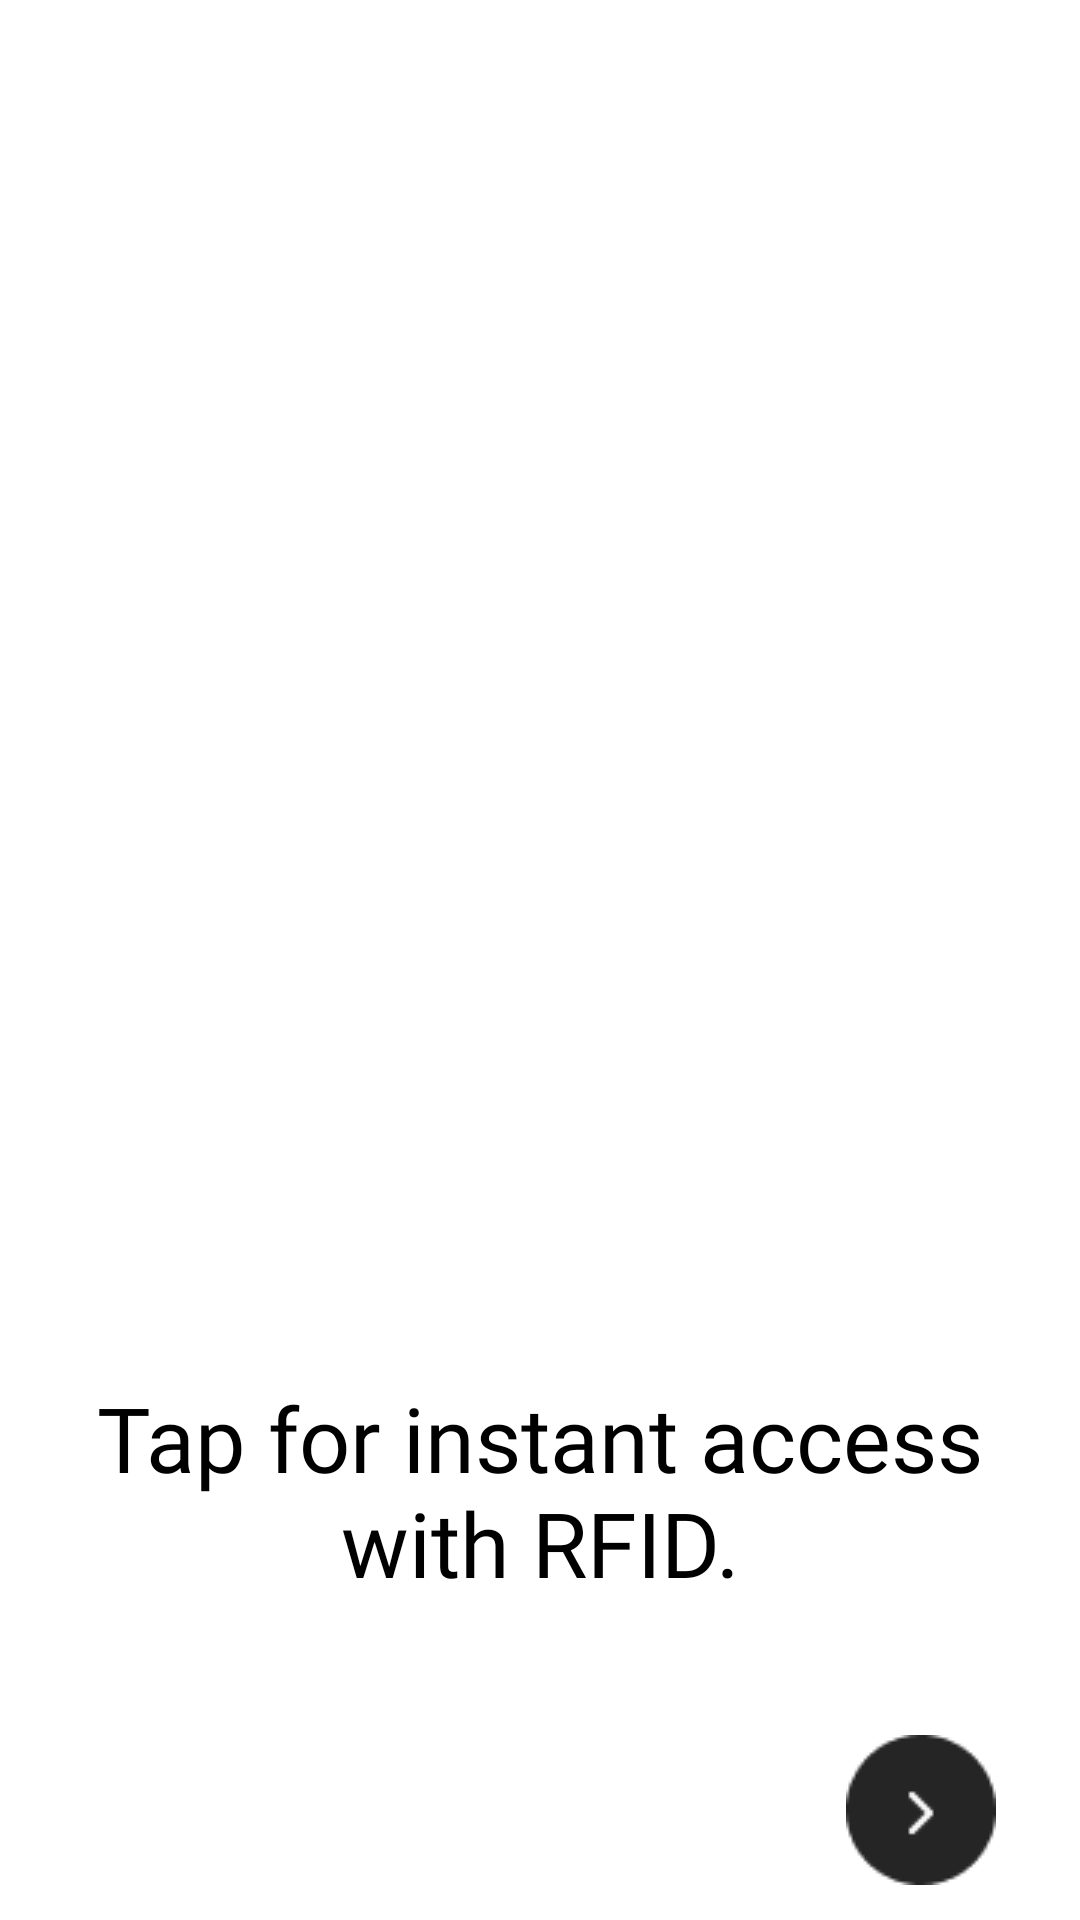

Produce the Android XML layout that renders to this screen, including the resource entries it uses.
<!-- AndroidManifest.xml: application theme Theme.EasyLock -->
<!-- res/layout/fragment_second.xml -->
<?xml version="1.0" encoding="utf-8"?>
<androidx.constraintlayout.widget.ConstraintLayout xmlns:android="http://schemas.android.com/apk/res/android"
    xmlns:app="http://schemas.android.com/apk/res-auto"
    xmlns:tools="http://schemas.android.com/tools"
    android:layout_width="match_parent"
    android:layout_height="match_parent"
    android:background="@color/white"
    tools:context=".viewpager.FirstFragment">

    <ImageButton
        android:id="@+id/button1"
        android:layout_width="wrap_content"
        android:layout_height="wrap_content"
        android:layout_marginEnd="28dp"
        android:background="@android:color/transparent"
        android:src="@drawable/next_button"
        app:layout_constraintBottom_toBottomOf="parent"
        app:layout_constraintEnd_toEndOf="parent"
        app:layout_constraintTop_toBottomOf="@+id/textView"
        app:layout_constraintVertical_bias="0.716" />

    <TextView
        android:id="@+id/textView"
        android:layout_width="wrap_content"
        android:layout_height="wrap_content"
        android:fontFamily="@font/bold"
        android:text="Tap for instant access with RFID."
        android:padding="15dp"
        android:textColor="@color/black"
        android:textSize="30sp"
        android:textAlignment="center"
        app:layout_constraintEnd_toEndOf="parent"
        app:layout_constraintHorizontal_bias="0.5"
        app:layout_constraintStart_toStartOf="parent"
        app:layout_constraintTop_toBottomOf="@+id/imageView" />

    <ImageView
        android:id="@+id/imageView"
        android:layout_width="364dp"
        android:layout_height="444dp"
        android:src="@drawable/seecond"
        app:layout_constraintBottom_toBottomOf="parent"
        app:layout_constraintEnd_toEndOf="parent"
        app:layout_constraintHorizontal_bias="0.489"
        app:layout_constraintStart_toStartOf="parent"
        app:layout_constraintTop_toTopOf="parent"
        app:layout_constraintVertical_bias="0.0" />

</androidx.constraintlayout.widget.ConstraintLayout>
<!-- resources referenced by this layout -->
<resources>
  <color name="black">#FF000000</color>
  <color name="white">#FFFFFFFF</color>
  <!-- drawable next_button: png bitmap (drawable, 953 bytes) -->
  <style name="Theme.EasyLock" parent="Base.Theme.EasyLock" />
  <style name="Base.Theme.EasyLock" parent="Theme.Material3.DayNight.NoActionBar">
          
          
      </style>
</resources>
